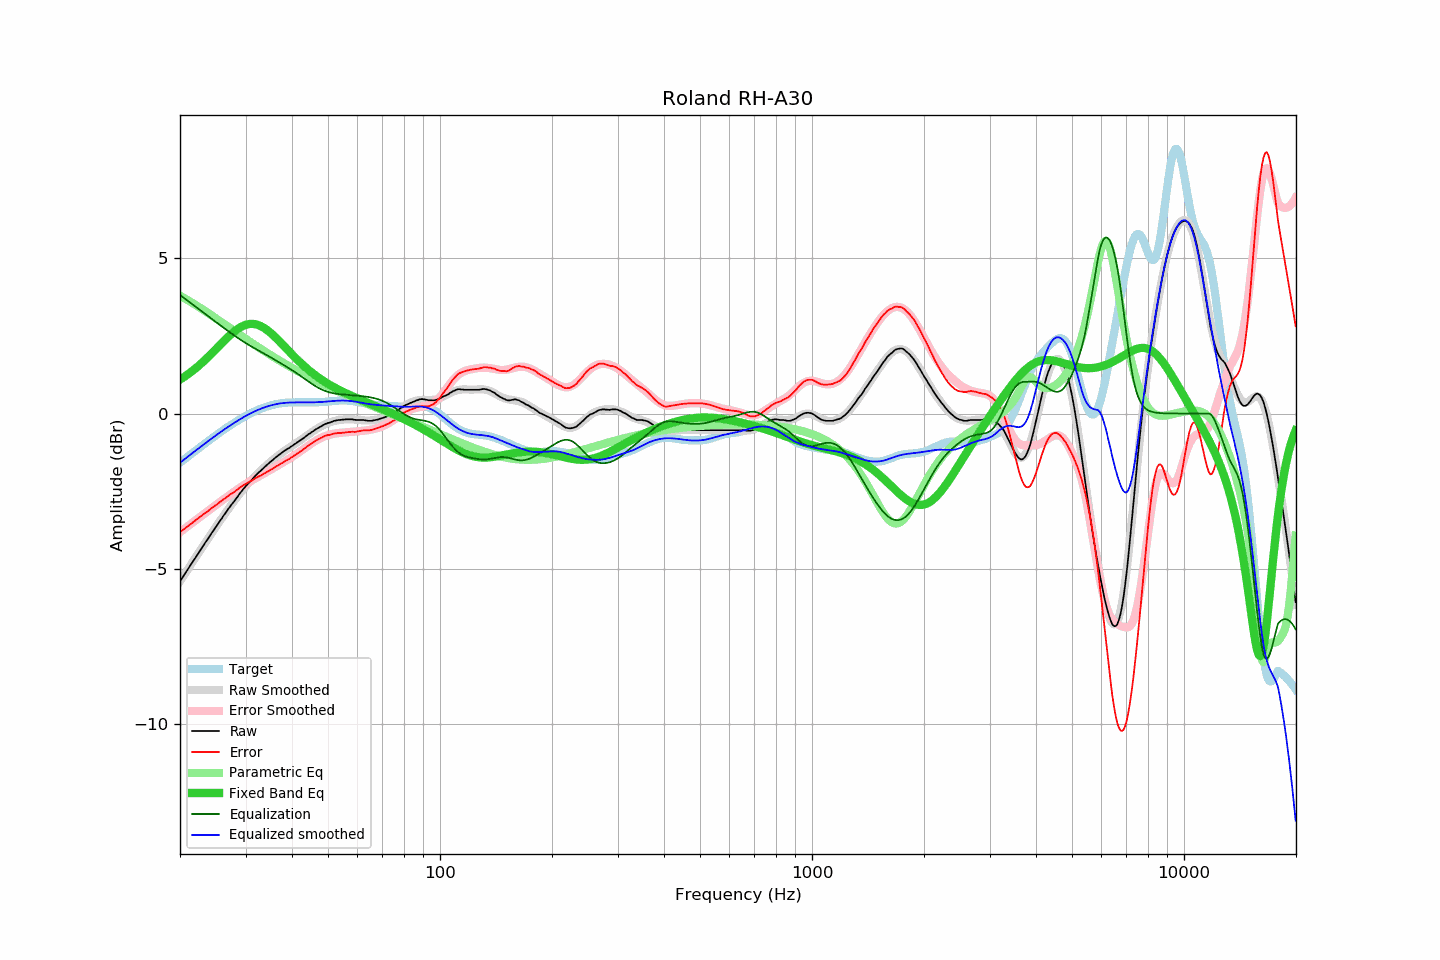

Data behind this chart, as committed beside it:
frequency, raw, error, smoothed, error_smoothed, equalization, parametric_eq, equalized_raw, equalized_smoothed, target
20.00, -5.41, -3.82, -5.40, -3.82, 3.82, 1.09, -1.58, -1.58, -1.58
20.20, -5.33, -3.78, -5.32, -3.78, 3.78, 1.13, -1.54, -1.54, -1.54
20.40, -5.24, -3.74, -5.25, -3.74, 3.74, 1.16, -1.50, -1.50, -1.50
20.61, -5.17, -3.70, -5.17, -3.70, 3.70, 1.19, -1.46, -1.46, -1.46
20.81, -5.08, -3.66, -5.09, -3.66, 3.66, 1.23, -1.42, -1.42, -1.42
21.02, -5.01, -3.62, -5.01, -3.62, 3.62, 1.27, -1.38, -1.38, -1.38
21.23, -4.93, -3.58, -4.93, -3.58, 3.58, 1.31, -1.34, -1.34, -1.34
21.44, -4.84, -3.54, -4.85, -3.55, 3.55, 1.34, -1.30, -1.30, -1.30
21.66, -4.77, -3.50, -4.77, -3.51, 3.51, 1.38, -1.26, -1.26, -1.26
21.87, -4.69, -3.47, -4.69, -3.47, 3.47, 1.43, -1.23, -1.22, -1.22
22.09, -4.61, -3.43, -4.61, -3.43, 3.43, 1.47, -1.19, -1.18, -1.18
22.31, -4.53, -3.39, -4.53, -3.39, 3.39, 1.51, -1.15, -1.14, -1.14
22.54, -4.46, -3.35, -4.45, -3.35, 3.35, 1.56, -1.11, -1.10, -1.10
22.76, -4.37, -3.31, -4.37, -3.31, 3.31, 1.60, -1.06, -1.06, -1.06
22.99, -4.30, -3.27, -4.30, -3.27, 3.27, 1.65, -1.02, -1.03, -1.02
23.22, -4.22, -3.23, -4.22, -3.23, 3.23, 1.70, -0.98, -0.99, -0.99
23.45, -4.13, -3.19, -4.14, -3.19, 3.19, 1.75, -0.94, -0.95, -0.95
23.69, -4.07, -3.16, -4.06, -3.15, 3.15, 1.79, -0.91, -0.91, -0.91
23.92, -3.98, -3.12, -3.98, -3.11, 3.11, 1.85, -0.87, -0.87, -0.87
24.16, -3.90, -3.07, -3.91, -3.08, 3.08, 1.90, -0.83, -0.83, -0.83
24.40, -3.82, -3.03, -3.83, -3.04, 3.04, 1.95, -0.79, -0.79, -0.79
24.65, -3.76, -3.00, -3.75, -3.00, 3.00, 2.00, -0.76, -0.75, -0.75
24.89, -3.67, -2.96, -3.67, -2.96, 2.96, 2.05, -0.71, -0.72, -0.72
25.14, -3.60, -2.93, -3.60, -2.92, 2.92, 2.11, -0.68, -0.68, -0.68
25.39, -3.52, -2.88, -3.52, -2.88, 2.88, 2.16, -0.64, -0.64, -0.64
25.65, -3.45, -2.84, -3.45, -2.84, 2.84, 2.21, -0.60, -0.60, -0.60
25.91, -3.38, -2.81, -3.37, -2.81, 2.81, 2.27, -0.57, -0.57, -0.57
26.16, -3.29, -2.76, -3.30, -2.77, 2.77, 2.32, -0.53, -0.53, -0.53
26.43, -3.23, -2.73, -3.23, -2.73, 2.73, 2.37, -0.50, -0.50, -0.49
26.69, -3.16, -2.70, -3.15, -2.69, 2.69, 2.42, -0.46, -0.46, -0.46
26.96, -3.08, -2.65, -3.08, -2.65, 2.65, 2.47, -0.42, -0.43, -0.42
27.23, -3.01, -2.62, -3.01, -2.62, 2.62, 2.52, -0.39, -0.39, -0.39
27.50, -2.94, -2.58, -2.94, -2.58, 2.58, 2.57, -0.36, -0.36, -0.36
27.77, -2.87, -2.55, -2.87, -2.54, 2.54, 2.61, -0.33, -0.32, -0.32
28.05, -2.80, -2.51, -2.80, -2.51, 2.51, 2.65, -0.30, -0.29, -0.29
28.33, -2.73, -2.48, -2.73, -2.47, 2.47, 2.69, -0.27, -0.26, -0.26
28.62, -2.67, -2.44, -2.66, -2.43, 2.43, 2.73, -0.23, -0.23, -0.23
28.90, -2.59, -2.39, -2.59, -2.40, 2.40, 2.76, -0.19, -0.20, -0.19
29.19, -2.53, -2.36, -2.53, -2.36, 2.36, 2.79, -0.16, -0.16, -0.16
29.48, -2.45, -2.32, -2.46, -2.33, 2.33, 2.82, -0.12, -0.13, -0.13
29.78, -2.40, -2.29, -2.40, -2.30, 2.30, 2.84, -0.10, -0.10, -0.10
30.08, -2.34, -2.26, -2.34, -2.27, 2.27, 2.86, -0.07, -0.07, -0.07
30.38, -2.28, -2.23, -2.28, -2.23, 2.23, 2.87, -0.04, -0.05, -0.04
30.68, -2.23, -2.21, -2.22, -2.20, 2.20, 2.88, -0.02, -0.02, -0.02
30.99, -2.17, -2.18, -2.16, -2.17, 2.17, 2.89, 0.01, 0.01, 0.01
31.30, -2.12, -2.15, -2.11, -2.14, 2.14, 2.89, 0.03, 0.03, 0.04
31.61, -2.06, -2.12, -2.05, -2.11, 2.11, 2.88, 0.06, 0.06, 0.06
31.93, -2.00, -2.08, -2.00, -2.08, 2.08, 2.87, 0.09, 0.08, 0.08
32.24, -1.94, -2.05, -1.95, -2.06, 2.06, 2.86, 0.11, 0.11, 0.11
32.57, -1.90, -2.02, -1.90, -2.03, 2.03, 2.84, 0.13, 0.13, 0.13
32.89, -1.85, -2.00, -1.85, -2.00, 2.00, 2.82, 0.14, 0.15, 0.15
33.22, -1.81, -1.97, -1.80, -1.97, 1.97, 2.80, 0.16, 0.17, 0.17
33.55, -1.75, -1.94, -1.75, -1.94, 1.94, 2.77, 0.19, 0.19, 0.19
33.89, -1.71, -1.91, -1.71, -1.91, 1.91, 2.73, 0.21, 0.21, 0.21
34.23, -1.66, -1.88, -1.66, -1.88, 1.88, 2.70, 0.23, 0.22, 0.22
34.57, -1.62, -1.86, -1.61, -1.85, 1.85, 2.66, 0.24, 0.24, 0.24
34.92, -1.57, -1.82, -1.57, -1.82, 1.82, 2.61, 0.26, 0.25, 0.26
35.27, -1.53, -1.80, -1.52, -1.79, 1.79, 2.57, 0.27, 0.27, 0.27
35.62, -1.49, -1.77, -1.48, -1.76, 1.76, 2.52, 0.28, 0.28, 0.28
35.97, -1.43, -1.73, -1.44, -1.73, 1.73, 2.47, 0.30, 0.29, 0.29
... 635 more rows
